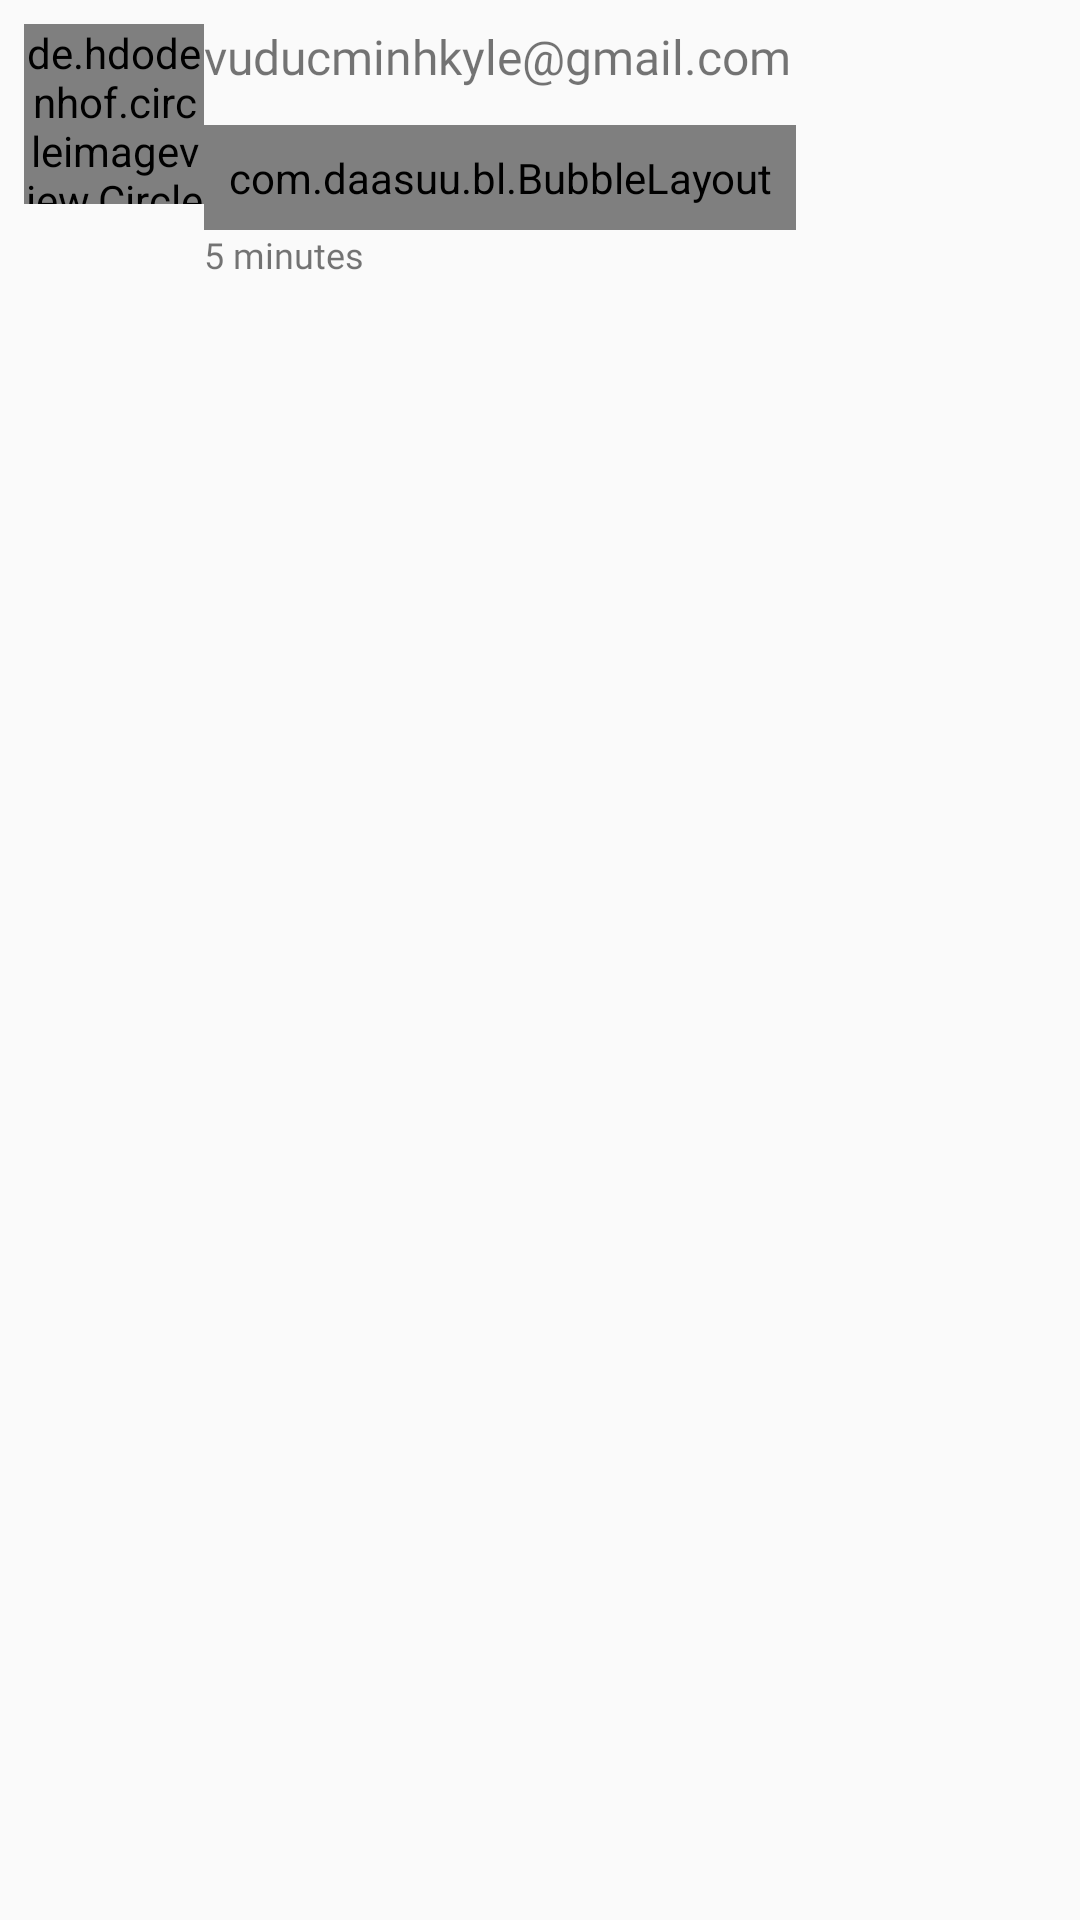

Produce the Android XML layout that renders to this screen, including the resource entries it uses.
<!-- AndroidManifest.xml: application theme AppTheme -->
<!-- res/layout/layout_message_text.xml -->
<?xml version="1.0" encoding="utf-8"?>
<LinearLayout
    xmlns:android="http://schemas.android.com/apk/res/android"
    xmlns:app="http://schemas.android.com/apk/res-auto"
    android:layout_width="match_parent"
    android:layout_height="wrap_content"
    android:padding="8dp"
    android:orientation="horizontal">

    <de.hdodenhof.circleimageview.CircleImageView
        android:id="@+id/profile_image"
        android:layout_width="60dp"
        android:layout_height="60dp"
        android:src="@drawable/ic_red_account_circle_24"
        />

    <LinearLayout
        android:orientation="vertical"
        android:layout_width="match_parent"
        android:layout_height="wrap_content">
        <TextView
            android:id="@+id/tv_email"
            android:text="vuducminhkyle@gmail.com"
            android:textSize="16sp"
            android:fontFamily="@font/brandon_medium"
            android:layout_width="match_parent"
            android:layout_height="wrap_content"/>
        <com.daasuu.bl.BubbleLayout
            android:layout_width="wrap_content"
            android:layout_height="wrap_content"
            android:layout_marginTop="12dp"
            android:padding="8dp"
            app:bl_bubbleColor="#E9ECF0"
            app:bl_arrowDirection="left"
            app:bl_arrowHeight="8dp"
            app:bl_arrowPosition="16dp"
            app:bl_arrowWidth="8dp"
            app:bl_cornersRadius="6dp"
            app:bl_strokeWidth="1dp">

            <TextView
                android:id="@+id/tv_chat_message"
                android:layout_width="wrap_content"
                android:layout_height="wrap_content"
                android:layout_gravity="center_vertical"
                android:layout_marginRight="4dp"
                android:text="fjfasdjncvacndasdc"
                android:textColor="@android:color/black"/>

        </com.daasuu.bl.BubbleLayout>

        <TextView
            android:id="@+id/tv_time"
            android:text="5 minutes"
            android:textSize="12sp"
            android:fontFamily="@font/brandon_medium"
            android:layout_width="match_parent"
            android:layout_height="wrap_content"/>


    </LinearLayout>
</LinearLayout>
<!-- resources referenced by this layout -->
<resources>
  <style name="AppTheme" parent="Theme.AppCompat.Light.NoActionBar">
          
          <item name="colorPrimary">@color/colorPrimary</item>
          <item name="colorPrimaryDark">@color/colorPrimaryDark</item>
          <item name="colorAccent">@color/colorAccent</item>
      </style>
  <!-- not gathered from this repository: default colours our renderer supplied (Android Studio template values) -->
  <color name="colorPrimary">#FF6200EE</color>
  <color name="colorPrimaryDark">#FF3700B3</color>
  <color name="colorAccent">#FF03DAC5</color>
</resources>
